2-way image classification set "trafic-dataset" from GitHub (xtung6121/detection-instruction-using-extraction-feature); label vocabulary: malware, normal.

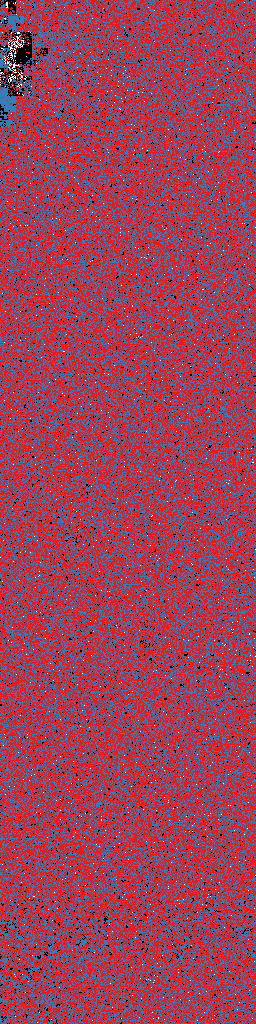
Label: malware

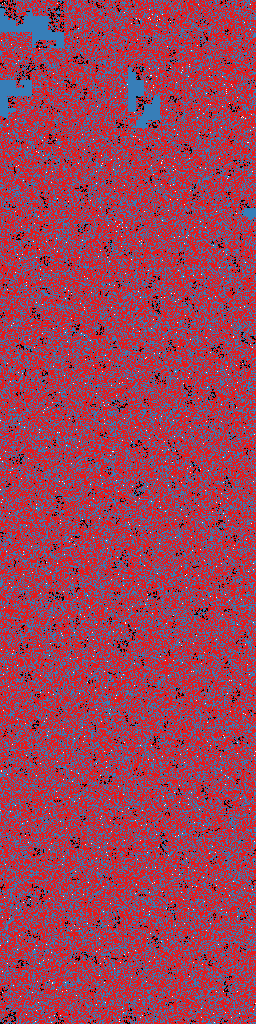
Label: malware

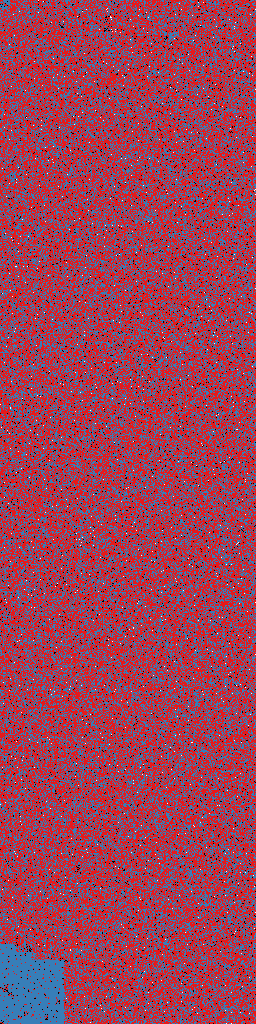
Label: malware

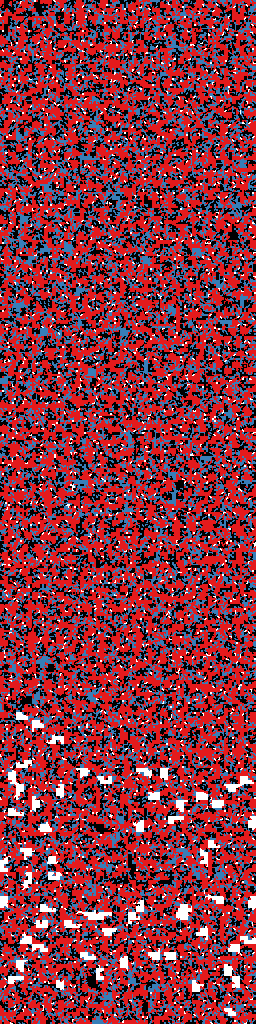
Label: normal

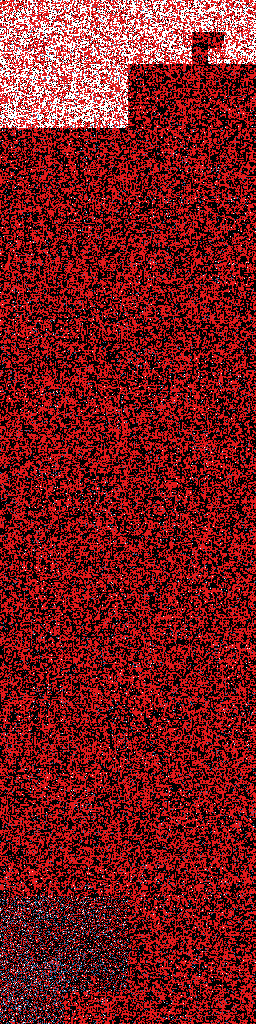
Label: normal

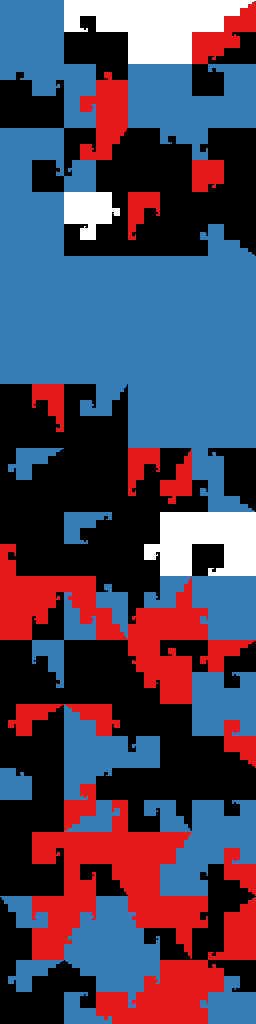
Label: normal
